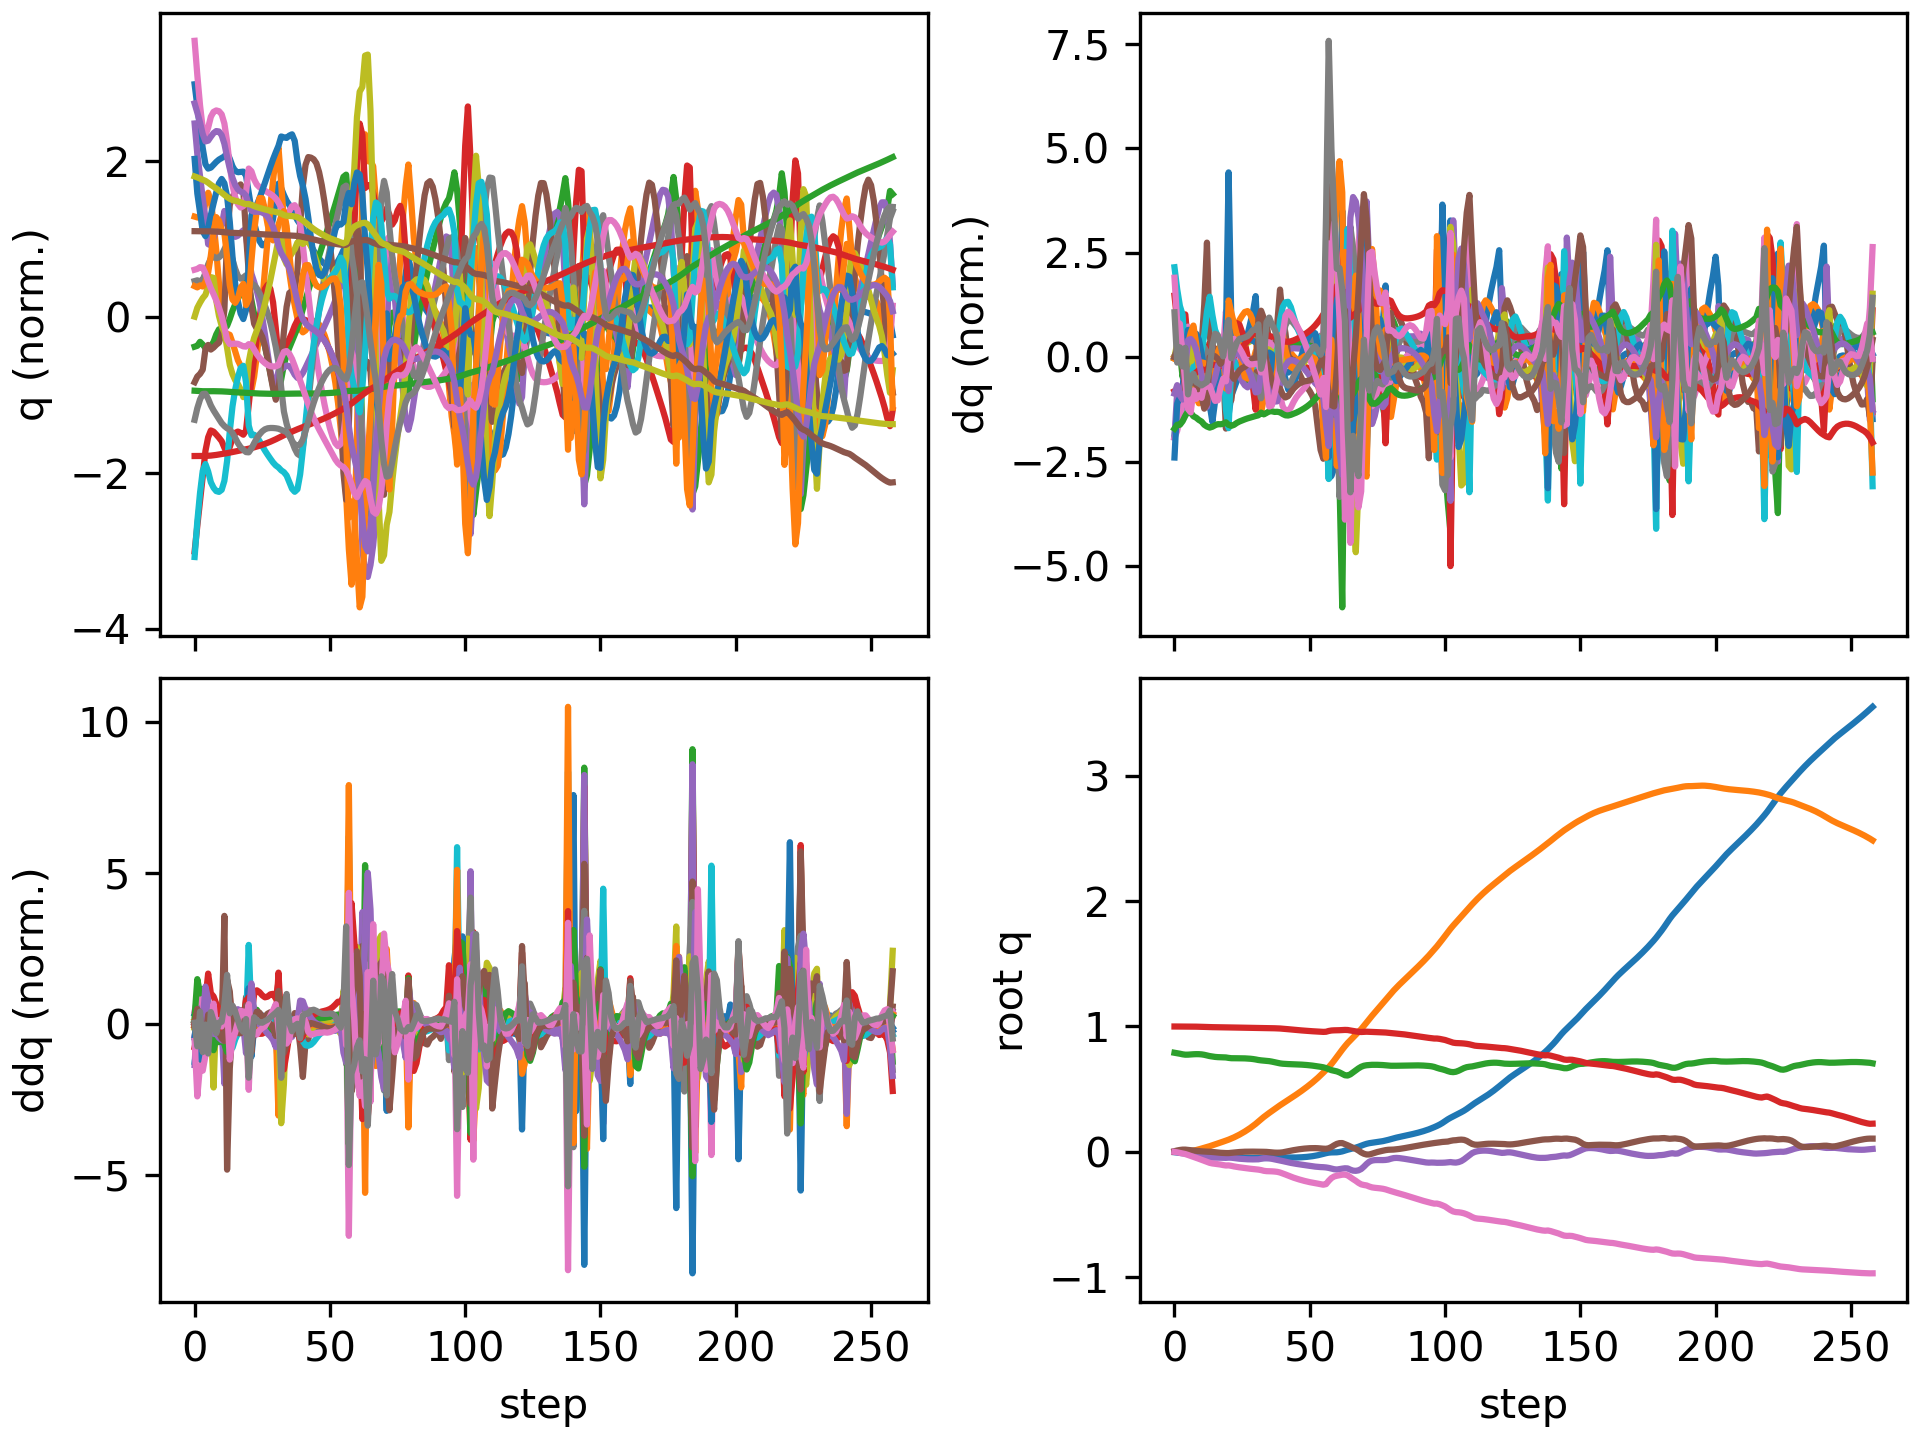

Source data for this figure (header and first rows):
floating_base_joint_x, floating_base_joint_y, floating_base_joint_z, floating_base_joint_qw, floating_base_joint_qx, floating_base_joint_qy, floating_base_joint_qz, left_hip_pitch_joint_q, left_hip_roll_joint_q, left_hip_yaw_joint_q, left_knee_joint_q, left_ankle_pitch_joint_q, left_ankle_roll_joint_q, right_hip_pitch_joint_q, right_hip_roll_joint_q, right_hip_yaw_joint_q, right_knee_joint_q, right_ankle_pitch_joint_q, right_ankle_roll_joint_q, floating_base_joint_vx, floating_base_joint_vy, floating_base_joint_vz, floating_base_joint_wx, floating_base_joint_wy
-0.002742, 8.737507702648877e-10, 0.7906, 1, 1.597928729102787e-08, 0.005811, -4.862312507598205e-09, -0.05757, -0.0006897, -0.002978, 0.1257, -0.07618, 2.7516392895085615e-05, -0.05757, 0.0006893, 0.002978, 0.1257, -0.07618, -2.7555718382952283e-05, -0.162, -1.3815040528913289e-07, -0.2089, -6.422664153380801e-07, 0.6749
-0.005683, 0.0002125, 0.7868, 0.9999, 0.0004857, 0.01128, -0.003689, -0.1139, -0.001329, -0.001163, 0.2271, -0.1392, 0.006767, -0.1261, 0.001878, 0.01319, 0.2448, -0.1439, -0.001194, -0.1152, 0.02021, -0.1643, 0.1286, 0.3435
-0.008293, 0.0005735, 0.7829, 0.9998, 0.001575, 0.01537, -0.008307, -0.1707, -0.001731, 0.006811, 0.324, -0.1845, 0.00992, -0.1864, 0.0004032, 0.01912, 0.3398, -0.1813, 0.0006738, -0.1157, 0.01721, -0.2184, 0.1061, 0.3339
-0.01034, 0.0008015, 0.7781, 0.9998, 0.001359, 0.01796, -0.01302, -0.223, -2.027765944829943e-05, 0.001375, 0.4223, -0.23, 0.01495, -0.2326, 0.003047, 0.02437, 0.4137, -0.2182, -0.000371, -0.07312, 0.007036, -0.2401, -0.1394, 0.1138
-0.01115, 0.00114, 0.7752, 0.9997, -0.002265, 0.01805, -0.01738, -0.2646, 0.01002, -0.005823, 0.5232, -0.2705, 0.03943, -0.2466, 0.0134, 0.02812, 0.4365, -0.2279, 0.003738, -0.008392, 0.03176, -0.07443, -0.4767, -0.1101
-0.01061, 0.002685, 0.7755, 0.9996, -0.007128, 0.01569, -0.02447, -0.2759, 0.0183, -0.00177, 0.5772, -0.3245, 0.04441, -0.2314, 0.02672, 0.03774, 0.4117, -0.2114, 0.01246, 0.04597, 0.1172, 0.07282, -0.4242, -0.3004
-0.009881, 0.005656, 0.7771, 0.9993, -0.01146, 0.01258, -0.03254, -0.2734, 0.01149, -0.0019, 0.6042, -0.3269, 0.03889, -0.2095, 0.0361, 0.04867, 0.3756, -0.1866, 0.02832, 0.02872, 0.1739, 0.07937, -0.3907, -0.3249
-0.009766, 0.009748, 0.7786, 0.999, -0.01511, 0.01024, -0.03973, -0.2658, -0.005193, 0.006671, 0.5995, -0.31, 0.04126, -0.1996, 0.03894, 0.04778, 0.3573, -0.1636, 0.04905, -0.01448, 0.2276, 0.06179, -0.3344, -0.1618
-0.01022, 0.01471, 0.7794, 0.9987, -0.019, 0.00828, -0.04705, -0.2586, -0.02738, 0.02178, 0.588, -0.298, 0.04458, -0.1968, 0.0365, 0.02164, 0.3461, -0.142, 0.06371, -0.03098, 0.2645, 0.02283, -0.4104, -0.2249
-0.01113, 0.02037, 0.7792, 0.9982, -0.02345, 0.006229, -0.05504, -0.2526, -0.05394, 0.0321, 0.5757, -0.2929, 0.04714, -0.1983, 0.03762, 0.003786, 0.3434, -0.1239, 0.06039, -0.0579, 0.2963, -0.03467, -0.4619, -0.1983
-0.0125, 0.0265, 0.7777, 0.9976, -0.02874, 0.004256, -0.06322, -0.2484, -0.08062, 0.03382, 0.5618, -0.2865, 0.05711, -0.2046, 0.0418, -0.007821, 0.3503, -0.1155, 0.0519, -0.0771, 0.3117, -0.1087, -0.5765, -0.2172
-0.0145, 0.03265, 0.7743, 0.9968, -0.03552, 0.002887, -0.07172, -0.2443, -0.09725, 0.03351, 0.5359, -0.2562, 0.08612, -0.223, 0.0505, -0.01498, 0.3803, -0.1239, 0.04891, -0.1156, 0.2984, -0.2162, -0.7644, -0.1251
-0.01705, 0.03845, 0.7689, 0.9958, -0.0433, 0.001841, -0.08044, -0.2345, -0.09408, 0.03917, 0.5132, -0.2788, 0.1717, -0.2591, 0.05874, -0.03322, 0.4469, -0.1498, 0.02693, -0.1367, 0.2949, -0.2794, -0.6931, -0.1322
-0.02025, 0.04535, 0.7642, 0.9951, -0.04602, 0.001188, -0.08728, -0.2504, -0.09486, 0.05313, 0.539, -0.2977, 0.2111, -0.3076, 0.04994, -0.0531, 0.5456, -0.1998, 0.0008309, -0.1494, 0.3746, -0.2025, -0.00132, -0.1274
-0.02321, 0.05287, 0.7604, 0.9947, -0.04583, -0.0004156, -0.0921, -0.27, -0.1011, 0.06959, 0.5729, -0.3062, 0.2207, -0.3462, 0.03426, -0.06358, 0.6295, -0.2681, -0.01239, -0.1392, 0.3733, -0.168, 0.02994, -0.1843
-0.02582, 0.06033, 0.7575, 0.9944, -0.04571, -0.002655, -0.0951, -0.2821, -0.1082, 0.08263, 0.5946, -0.3094, 0.2266, -0.3705, 0.01983, -0.07053, 0.6859, -0.3214, -0.01545, -0.1213, 0.3694, -0.1247, 0.0123, -0.2398
-0.02809, 0.06769, 0.7557, 0.9942, -0.04587, -0.005142, -0.09762, -0.2852, -0.1151, 0.09385, 0.5998, -0.3071, 0.2322, -0.3841, 0.008756, -0.07501, 0.7269, -0.3559, -0.01114, -0.1079, 0.3642, -0.06268, -0.02494, -0.2362
-0.03027, 0.07488, 0.7548, 0.9938, -0.04662, -0.007048, -0.1008, -0.2843, -0.1196, 0.1051, 0.5947, -0.3009, 0.2355, -0.3909, 0.004559, -0.08118, 0.7572, -0.3799, -0.001524, -0.1098, 0.3543, -0.02761, -0.09964, -0.1397
-0.03237, 0.08203, 0.7544, 0.9933, -0.04743, -0.00826, -0.1052, -0.2837, -0.1216, 0.1192, 0.5874, -0.2959, 0.2286, -0.388, 0.00626, -0.09021, 0.765, -0.3908, 0.002136, -0.1032, 0.361, -0.02276, -0.04777, -0.07416
-0.03424, 0.08938, 0.7531, 0.9929, -0.04759, -0.009344, -0.1084, -0.2943, -0.1235, 0.1326, 0.6039, -0.3051, 0.1758, -0.3608, 0.009801, -0.08702, 0.7091, -0.3731, -0.0176, -0.08654, 0.3812, -0.1091, 0.08292, -0.0945
-0.03619, 0.09752, 0.7496, 0.9931, -0.04604, -0.009467, -0.1076, -0.3375, -0.1363, 0.1206, 0.7059, -0.351, 0.1304, -0.313, 0.005272, -0.04955, 0.5651, -0.2832, -0.01208, -0.1172, 0.4339, -0.1956, 0.1773, 0.1098
-0.03883, 0.1064, 0.7471, 0.9927, -0.04644, -0.007632, -0.1111, -0.3821, -0.1393, 0.09061, 0.8065, -0.3853, 0.08999, -0.3185, -0.003159, -0.03327, 0.5326, -0.1874, 0.02323, -0.1282, 0.4513, -0.04771, -0.2678, 0.19
-0.04138, 0.1159, 0.7467, 0.992, -0.04937, -0.005172, -0.1159, -0.4159, -0.1282, 0.06307, 0.8882, -0.4023, 0.06961, -0.3348, -0.005548, -0.02162, 0.5344, -0.1746, 0.05094, -0.1161, 0.494, 0.000458, -0.3223, 0.2216
-0.04354, 0.1262, 0.7467, 0.9914, -0.05224, -0.002871, -0.1198, -0.4435, -0.1113, 0.04541, 0.9707, -0.4205, 0.06365, -0.3451, -0.01057, -0.01314, 0.5277, -0.166, 0.07017, -0.09385, 0.5406, 0.006778, -0.2595, 0.1813
-0.04528, 0.1374, 0.7467, 0.9909, -0.0545, -0.001014, -0.1229, -0.4638, -0.09099, 0.03264, 1.052, -0.4443, 0.06045, -0.3504, -0.01832, -0.004383, 0.5131, -0.1534, 0.08138, -0.07671, 0.5842, -0.005169, -0.1964, 0.1516
-0.04669, 0.1495, 0.7464, 0.9904, -0.05628, 0.0004135, -0.126, -0.4744, -0.06822, 0.01806, 1.119, -0.4746, 0.05399, -0.354, -0.02742, 0.006177, 0.4967, -0.1383, 0.08113, -0.06316, 0.6244, -0.02099, -0.1624, 0.1169
-0.04783, 0.1624, 0.7457, 0.99, -0.0578, 0.001358, -0.1289, -0.4738, -0.04343, -0.001992, 1.164, -0.5105, 0.0429, -0.3574, -0.03756, 0.01801, 0.4814, -0.1227, 0.07057, -0.05097, 0.6637, -0.04284, -0.1429, 0.07392
-0.0487, 0.1761, 0.7446, 0.9895, -0.05898, 0.001826, -0.1317, -0.4616, -0.01772, -0.02763, 1.181, -0.5493, 0.0274, -0.3606, -0.04952, 0.03095, 0.4675, -0.107, 0.05661, -0.03956, 0.7078, -0.07131, -0.1051, 0.04103
-0.04932, 0.1908, 0.7429, 0.9891, -0.05968, 0.001974, -0.1343, -0.4384, 0.006965, -0.05618, 1.164, -0.5853, 0.009534, -0.3639, -0.06415, 0.04523, 0.4542, -0.09155, 0.04606, -0.02987, 0.7586, -0.1048, -0.05558, 0.02996
-0.04973, 0.2066, 0.7404, 0.9888, -0.05987, 0.001966, -0.1366, -0.4047, 0.02857, -0.08345, 1.111, -0.6105, -0.007578, -0.3676, -0.08191, 0.06065, 0.4417, -0.07666, 0.04221, -0.02091, 0.8126, -0.146, -0.01844, 0.03188
-0.04989, 0.2234, 0.7371, 0.9885, -0.0598, 0.001844, -0.1388, -0.3579, 0.04653, -0.1029, 1.009, -0.6132, -0.02085, -0.373, -0.1023, 0.07658, 0.4318, -0.06311, 0.04548, -0.0111, 0.8599, -0.2029, -0.02424, 0.03485
-0.04986, 0.2412, 0.7328, 0.9882, -0.05905, 0.001623, -0.1413, -0.3147, 0.05434, -0.09606, 0.8945, -0.5849, -0.01091, -0.381, -0.1268, 0.09214, 0.4251, -0.05039, 0.05672, -0.002831, 0.9287, -0.1978, 0.2497, 0.03681
-0.04968, 0.2601, 0.7299, 0.9879, -0.05458, 0.001119, -0.145, -0.3268, 0.02523, -0.06908, 0.9051, -0.5821, 0.02533, -0.3918, -0.1658, 0.09605, 0.4155, -0.03204, 0.0644, 0.02937, 0.9443, -0.1008, 0.5647, -0.02853
-0.04935, 0.2781, 0.7281, 0.9873, -0.0508, 0.0006553, -0.1507, -0.3442, -0.00375, -0.03967, 0.9281, -0.5781, 0.06026, -0.404, -0.2029, 0.0706, 0.4092, -0.03379, 0.06932, 0.008092, 0.8654, -0.07948, 0.2012, 0.07814
-0.04896, 0.2947, 0.7262, 0.9868, -0.05031, 5.3649670017856085e-05, -0.1536, -0.3591, -0.02652, -0.01952, 0.9467, -0.5741, 0.08981, -0.4064, -0.2222, 0.06344, 0.3981, -0.03487, 0.0554, 0.02535, 0.8035, -0.1004, -0.06687, -0.1182
-0.04821, 0.3105, 0.7236, 0.9867, -0.05203, -0.001866, -0.1543, -0.3701, -0.04535, -0.005109, 0.9658, -0.5752, 0.1063, -0.398, -0.236, 0.07141, 0.3761, -0.03031, 0.02953, 0.04596, 0.7793, -0.153, -0.1955, -0.2819
-0.04731, 0.326, 0.7199, 0.9864, -0.05521, -0.004191, -0.155, -0.3817, -0.06002, 0.00815, 0.9907, -0.5828, 0.1085, -0.3884, -0.2496, 0.07649, 0.3538, -0.02781, 0.005747, 0.0451, 0.7713, -0.2136, -0.3404, -0.2732
-0.04654, 0.3414, 0.7152, 0.9858, -0.05959, -0.005754, -0.1567, -0.3961, -0.0713, 0.02092, 1.019, -0.5932, 0.1096, -0.3862, -0.2608, 0.08099, 0.3437, -0.04078, -0.01238, 0.03762, 0.7671, -0.2508, -0.4664, -0.1861
-0.04581, 0.3567, 0.7101, 0.9851, -0.06427, -0.006349, -0.1592, -0.4098, -0.08181, 0.03479, 1.04, -0.5996, 0.1332, -0.3949, -0.2691, 0.0888, 0.3524, -0.08078, -0.0218, 0.03889, 0.7584, -0.2496, -0.4618, -0.08637
-0.0452, 0.3717, 0.7059, 0.984, -0.06863, -0.005748, -0.1644, -0.4197, -0.09002, 0.05337, 1.046, -0.5973, 0.187, -0.4239, -0.2719, 0.08952, 0.4019, -0.1098, -0.008763, 0.03311, 0.74, -0.1733, -0.4664, 0.05862
-0.04489, 0.3862, 0.7031, 0.9824, -0.0733, -0.003458, -0.1719, -0.4302, -0.09291, 0.07315, 1.044, -0.5894, 0.2337, -0.467, -0.2581, 0.08706, 0.4838, -0.1289, 0.01039, 0.01247, 0.713, -0.1015, -0.557, 0.2583
-0.04493, 0.4003, 0.7014, 0.9805, -0.07831, 0.0004846, -0.1802, -0.4447, -0.09137, 0.09202, 1.041, -0.5783, 0.2589, -0.5154, -0.228, 0.08964, 0.5774, -0.1548, 0.01921, -0.003, 0.6998, -0.06118, -0.5984, 0.3926
-0.04512, 0.4143, 0.7003, 0.9784, -0.08326, 0.005119, -0.189, -0.4606, -0.08789, 0.1102, 1.036, -0.5666, 0.2681, -0.5649, -0.1894, 0.08945, 0.6731, -0.1913, 0.01942, -0.0052, 0.6973, -0.04002, -0.5788, 0.4234
-0.0452, 0.4283, 0.6995, 0.9763, -0.08779, 0.00964, -0.1975, -0.4755, -0.08496, 0.1279, 1.03, -0.5547, 0.2674, -0.6118, -0.1488, 0.08466, 0.7623, -0.2315, 0.01361, 0.00299, 0.7044, -0.03241, -0.5208, 0.4021
-0.04505, 0.4425, 0.6988, 0.9743, -0.09182, 0.01377, -0.2055, -0.4882, -0.08386, 0.1454, 1.02, -0.5422, 0.2655, -0.6539, -0.1102, 0.07671, 0.8377, -0.2669, 0.005837, 0.0153, 0.7173, -0.03365, -0.4669, 0.3665
-0.04463, 0.457, 0.698, 0.9723, -0.09546, 0.01749, -0.2127, -0.4991, -0.08449, 0.1627, 1.008, -0.5297, 0.2607, -0.6913, -0.07534, 0.06748, 0.8983, -0.2919, 0.0005301, 0.02879, 0.7337, -0.04059, -0.4279, 0.3301
-0.04391, 0.4719, 0.6971, 0.9704, -0.09883, 0.0208, -0.2194, -0.5085, -0.0866, 0.1801, 0.9937, -0.5175, 0.2502, -0.7253, -0.04443, 0.05833, 0.9466, -0.3043, -0.001039, 0.04442, 0.7533, -0.05058, -0.3961, 0.2903
-0.04285, 0.4872, 0.6959, 0.9686, -0.102, 0.02368, -0.2255, -0.5163, -0.09012, 0.1975, 0.9782, -0.5054, 0.2346, -0.7563, -0.01712, 0.05044, 0.9853, -0.3062, -0.001023, 0.06207, 0.7755, -0.06314, -0.3727, 0.2476
-0.04141, 0.503, 0.6944, 0.9668, -0.1051, 0.02611, -0.2313, -0.5225, -0.09505, 0.215, 0.9611, -0.4932, 0.2146, -0.7847, 0.007389, 0.04506, 1.016, -0.2986, 0.0006413, 0.08143, 0.7997, -0.07868, -0.3597, 0.2009
-0.03954, 0.5193, 0.6927, 0.9652, -0.1082, 0.02804, -0.2366, -0.5267, -0.1015, 0.2324, 0.9422, -0.4809, 0.1912, -0.8103, 0.02989, 0.04315, 1.04, -0.2836, 0.003154, 0.1034, 0.826, -0.09649, -0.3523, 0.1448
-0.03719, 0.5362, 0.6905, 0.9636, -0.1114, 0.02939, -0.2414, -0.5286, -0.1097, 0.2497, 0.9211, -0.4682, 0.1645, -0.8322, 0.05078, 0.04491, 1.057, -0.263, 0.005541, 0.1288, 0.8553, -0.1158, -0.3447, 0.07963
-0.0343, 0.5536, 0.688, 0.9621, -0.1145, 0.03011, -0.2457, -0.5276, -0.12, 0.267, 0.897, -0.4548, 0.134, -0.8498, 0.07046, 0.05032, 1.069, -0.2388, 0.006953, 0.1574, 0.8889, -0.1358, -0.3243, 0.01405
-0.03076, 0.5719, 0.6851, 0.9608, -0.1174, 0.03012, -0.2495, -0.5233, -0.1331, 0.2846, 0.8687, -0.4399, 0.09687, -0.8622, 0.08915, 0.05786, 1.079, -0.2152, 0.007187, 0.1908, 0.9288, -0.1542, -0.273, -0.04965
-0.0265, 0.591, 0.6819, 0.9595, -0.1197, 0.02928, -0.2534, -0.5153, -0.1491, 0.3032, 0.8356, -0.423, 0.04277, -0.8683, 0.1073, 0.06067, 1.097, -0.2031, 0.0002504, 0.2283, 0.9751, -0.1684, -0.1768, -0.1126
-0.02144, 0.6111, 0.6785, 0.9583, -0.1212, 0.02739, -0.2575, -0.5025, -0.1697, 0.3216, 0.7944, -0.4017, -0.02931, -0.8637, 0.1251, 0.04782, 1.127, -0.2051, -0.01833, 0.2694, 1.025, -0.1774, -0.07294, -0.1927
-0.01589, 0.6323, 0.6745, 0.9571, -0.1221, 0.02562, -0.2617, -0.4868, -0.1935, 0.3403, 0.7448, -0.3776, -0.108, -0.8441, 0.1469, 0.04449, 1.11, -0.2002, -0.06545, 0.2764, 1.087, -0.2343, -0.01834, -0.06973
-0.01032, 0.6539, 0.6685, 0.9581, -0.1241, 0.02478, -0.257, -0.4864, -0.2225, 0.3448, 0.7341, -0.432, -0.14, -0.7991, 0.1498, 0.06998, 1.026, -0.1612, -0.1401, 0.2852, 1.08, -0.3712, -0.2199, -0.2851
-0.005918, 0.6759, 0.6596, 0.9642, -0.1277, 0.02877, -0.2307, -0.5669, -0.2657, 0.2768, 0.9268, -0.4834, -0.04987, -0.6941, 0.09573, 0.1239, 0.8028, -0.143, -0.214, 0.1804, 1.13, -0.4854, -0.5333, 0.1189
-0.00417, 0.7007, 0.6519, 0.9681, -0.1327, 0.03903, -0.209, -0.6753, -0.2939, 0.2255, 1.149, -0.4488, 0.06193, -0.6786, 0.04207, 0.1376, 0.7324, -0.1653, -0.199, 0.05156, 1.338, -0.2726, -0.7114, 0.81
-0.00404, 0.7282, 0.6471, 0.9694, -0.1381, 0.0525, -0.1962, -0.7803, -0.256, 0.2004, 1.407, -0.5581, 0.1439, -0.6962, 0.01426, 0.1733, 0.6923, -0.1242, -0.2092, 0.004472, 1.424, -0.2004, -0.7316, 1.083
... 199 more rows
